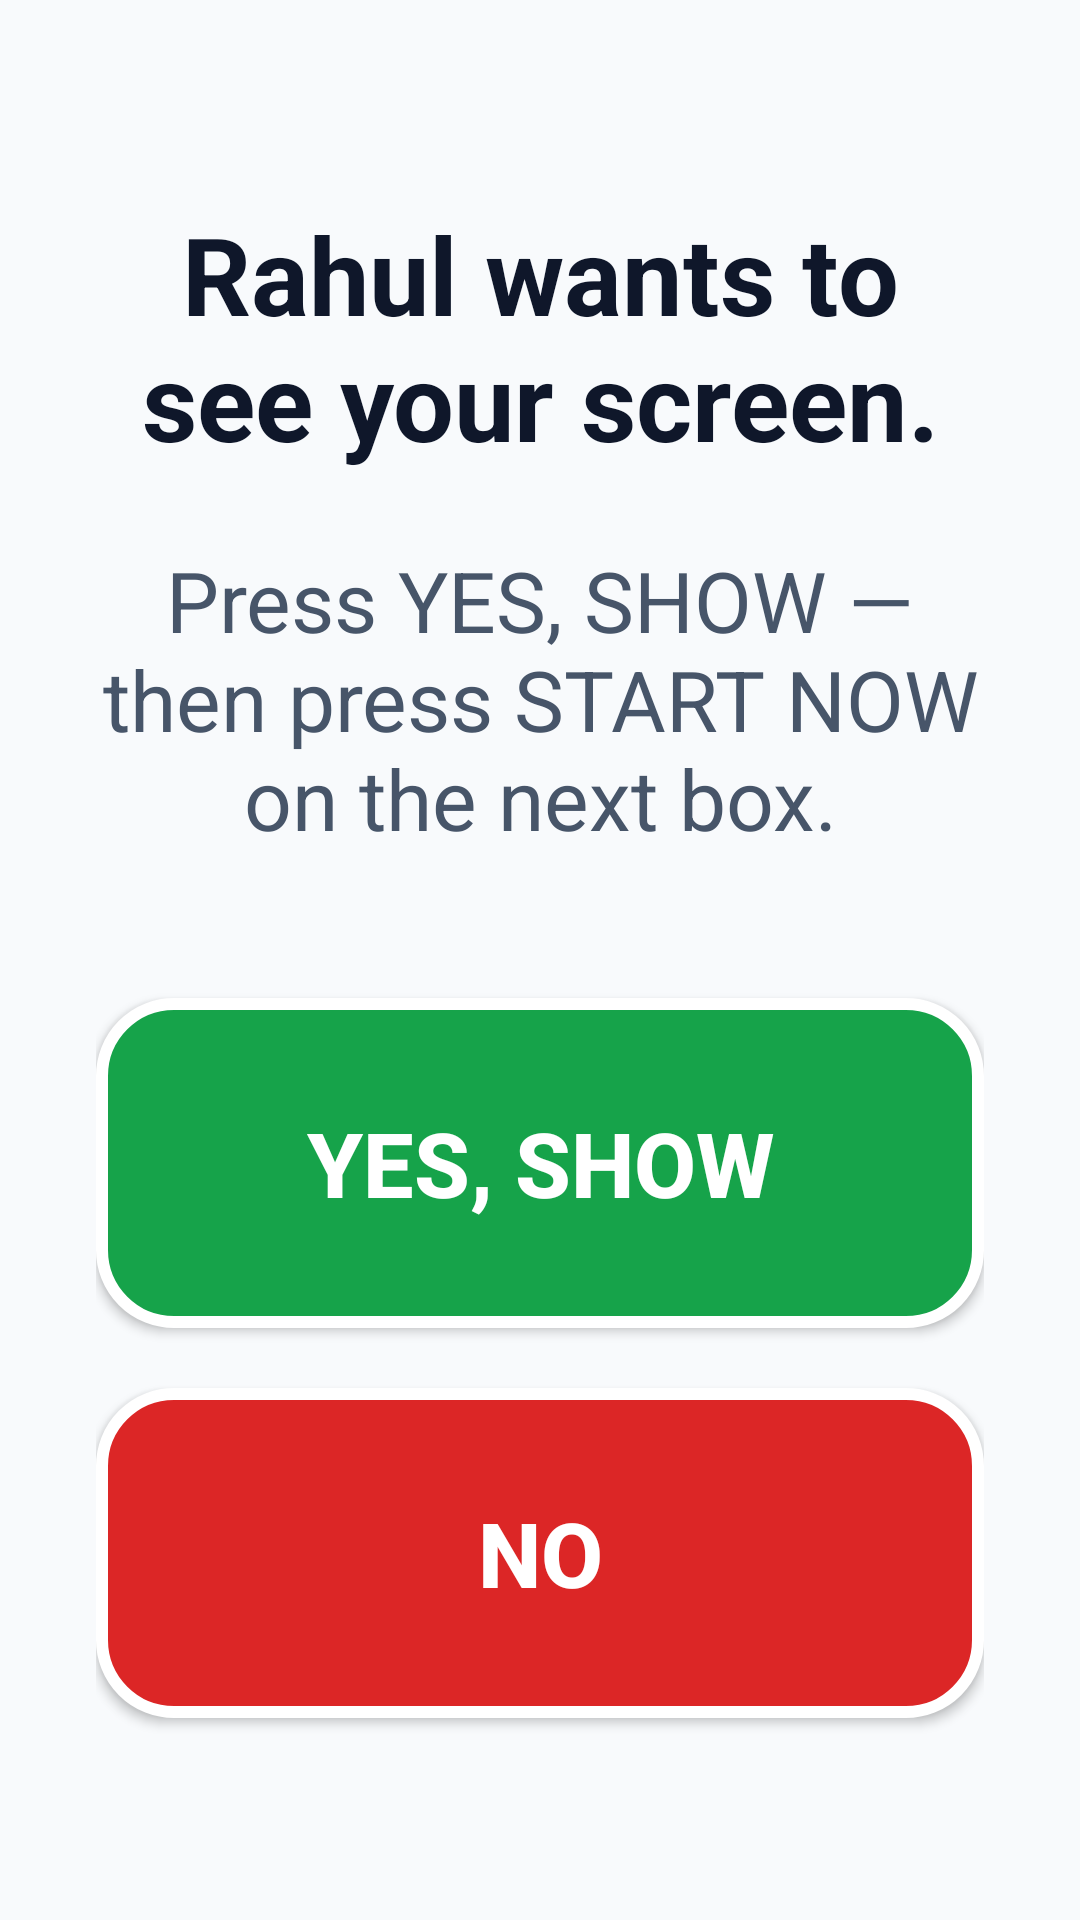

Layout XML and referenced resources for this Android screen:
<!-- AndroidManifest.xml: application theme Theme.SeniorCall -->
<!-- res/layout/activity_share_consent.xml -->
<?xml version="1.0" encoding="utf-8"?>
<LinearLayout xmlns:android="http://schemas.android.com/apk/res/android"
    android:layout_width="match_parent"
    android:layout_height="match_parent"
    android:background="@color/senior_bg"
    android:gravity="center"
    android:orientation="vertical"
    android:padding="32dp">

    <TextView
        android:id="@+id/tvConsentTitle"
        android:layout_width="wrap_content"
        android:layout_height="wrap_content"
        android:gravity="center"
        android:text="Rahul wants to see your screen."
        android:textColor="@color/senior_text_primary"
        android:textSize="36sp"
        android:textStyle="bold" />

    <TextView
        android:id="@+id/tvConsentDesc"
        android:layout_width="wrap_content"
        android:layout_height="wrap_content"
        android:layout_marginTop="24dp"
        android:gravity="center"
        android:text="@string/screen_request_instructions"
        android:textColor="@color/senior_text_secondary"
        android:textSize="28sp" />

    <Button
        android:id="@+id/btnConsentYes"
        style="@style/SeniorButton"
        android:layout_width="match_parent"
        android:layout_height="110dp"
        android:layout_marginTop="48dp"
        android:background="@drawable/bg_btn_answer"
        android:text="@string/btn_yes_show"
        android:textSize="30sp" />

    <Button
        android:id="@+id/btnConsentNo"
        style="@style/SeniorButton"
        android:layout_width="match_parent"
        android:layout_height="110dp"
        android:layout_marginTop="20dp"
        android:background="@drawable/bg_btn_decline"
        android:text="@string/btn_no"
        android:textSize="30sp" />

</LinearLayout>
<!-- resources referenced by this layout -->
<resources>
  <color name="senior_bg">#F8FAFC</color>
  <color name="senior_text_primary">#0F172A</color>
  <color name="senior_text_secondary">#475569</color>
  <!-- drawable bg_btn_answer (drawable) -->
  <?xml version="1.0" encoding="utf-8"?>
  <selector xmlns:android="http://schemas.android.com/apk/res/android">
      <item android:state_pressed="true">
          <shape android:shape="rectangle">
              <solid android:color="@color/color_green_call_pressed" />
              <corners android:radius="24dp" />
              <stroke android:width="4dp" android:color="@color/white" />
          </shape>
      </item>
      <item>
          <shape android:shape="rectangle">
              <solid android:color="@color/color_green_call" />
              <corners android:radius="24dp" />
              <stroke android:width="4dp" android:color="@color/white" />
          </shape>
      </item>
  </selector>
  <!-- drawable bg_btn_decline (drawable) -->
  <?xml version="1.0" encoding="utf-8"?>
  <selector xmlns:android="http://schemas.android.com/apk/res/android">
      <item android:state_pressed="true">
          <shape android:shape="rectangle">
              <solid android:color="@color/color_red_end_pressed" />
              <corners android:radius="24dp" />
              <stroke android:width="4dp" android:color="@color/white" />
          </shape>
      </item>
      <item>
          <shape android:shape="rectangle">
              <solid android:color="@color/color_red_end" />
              <corners android:radius="24dp" />
              <stroke android:width="4dp" android:color="@color/white" />
          </shape>
      </item>
  </selector>
  <string name="btn_no">NO</string>
  <string name="btn_yes_show">YES, SHOW</string>
  <string name="screen_request_instructions">Press YES, SHOW — then press START NOW on the next box.</string>
  <style name="SeniorButton" parent="Widget.AppCompat.Button">
          <item name="android:minHeight">96dp</item>
          <item name="android:minWidth">96dp</item>
          <item name="android:textSize">28sp</item>
          <item name="android:textStyle">bold</item>
          <item name="android:textColor">@color/white</item>
          <item name="android:textAllCaps">true</item>
          <item name="android:padding">16dp</item>
      </style>
  <style name="Theme.SeniorCall" parent="Theme.AppCompat.Light.NoActionBar">
          <item name="android:windowBackground">@color/senior_bg</item>
          <item name="android:textColor">@color/senior_text_primary</item>
          <item name="colorPrimary">@color/color_green_call</item>
          <item name="colorPrimaryDark">@color/color_green_call_pressed</item>
          <item name="colorAccent">@color/color_blue_video</item>
      </style>
  <color name="color_green_call_pressed">#15803D</color>
  <color name="white">#FFFFFF</color>
  <color name="color_green_call">#16A34A</color>
  <color name="color_red_end_pressed">#B91C1C</color>
  <color name="color_red_end">#DC2626</color>
  <color name="color_blue_video">#2563EB</color>
</resources>
